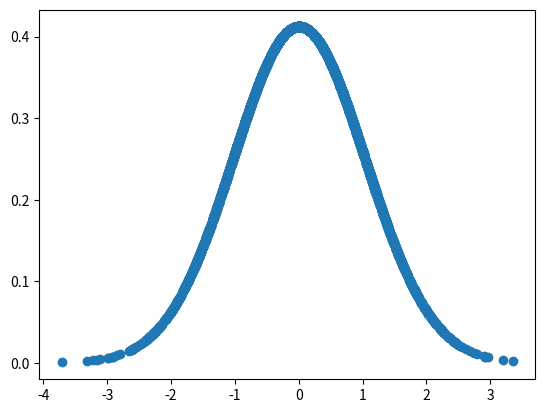

Here is the Python script that generated this plot:
import numpy as np

class multinormal_model:
    
    def __init__(self, n_variables=1 ):
        self.n_variables = n_variables
        self.mean_vector = np.zeros((self.n_variables,))
        self.covariance = np.zeros((self.n_variables,self.n_variables))
        
        
    def estimate_parameters(self, X_train):
        '''ONly pass a 2d np array, if column vector reshape(n_rows,1)'''
        
        self.n_variables= (X_train).shape[1]
        mu = np.divide(X_train.sum(axis=0),(X_train).shape[0])
        self.mean_vector = mu
        sum_matrix = self.covariance
        for i in range(0,(X_train).shape[0]):
            X_i = X_train[i,:]
            a=np.tensordot((X_i-self.mean_vector),(X_i-self.mean_vector),axes=0)
            sum_matrix = np.add(a,sum_matrix)
        self.covariance= np.divide(sum_matrix, (X_train).shape[0])
        return [self.mean_vector, self.covariance]
        
        
    def get_likelihood(self, X_test):
        X_u = X_test - self.mean_vector
        exp_term = -0.5*np.diagonal(np.matmul(np.matmul(X_u,self.covariance),X_u.T))
        
        p = ((1/np.power(2*np.pi, self.n_variables/2))* (1/np.sqrt(np.abs(np.linalg.det(self.covariance)))))* np.exp(exp_term)
        return np.array([p]).T
        
if __name__ == "__main__":
    
    print("testing multinormal model:")
    
    X = np.array([np.random.normal(0,1,4000)]).T
    model = multinormal_model()
    parameters=model.estimate_parameters(X)
    print("the estimated parameters by mle:\n")
    print("mean:",parameters[0])
    print("variance:",parameters[1])
    from matplotlib import pyplot as plt
    plt.scatter(X,model.get_likelihood(X))